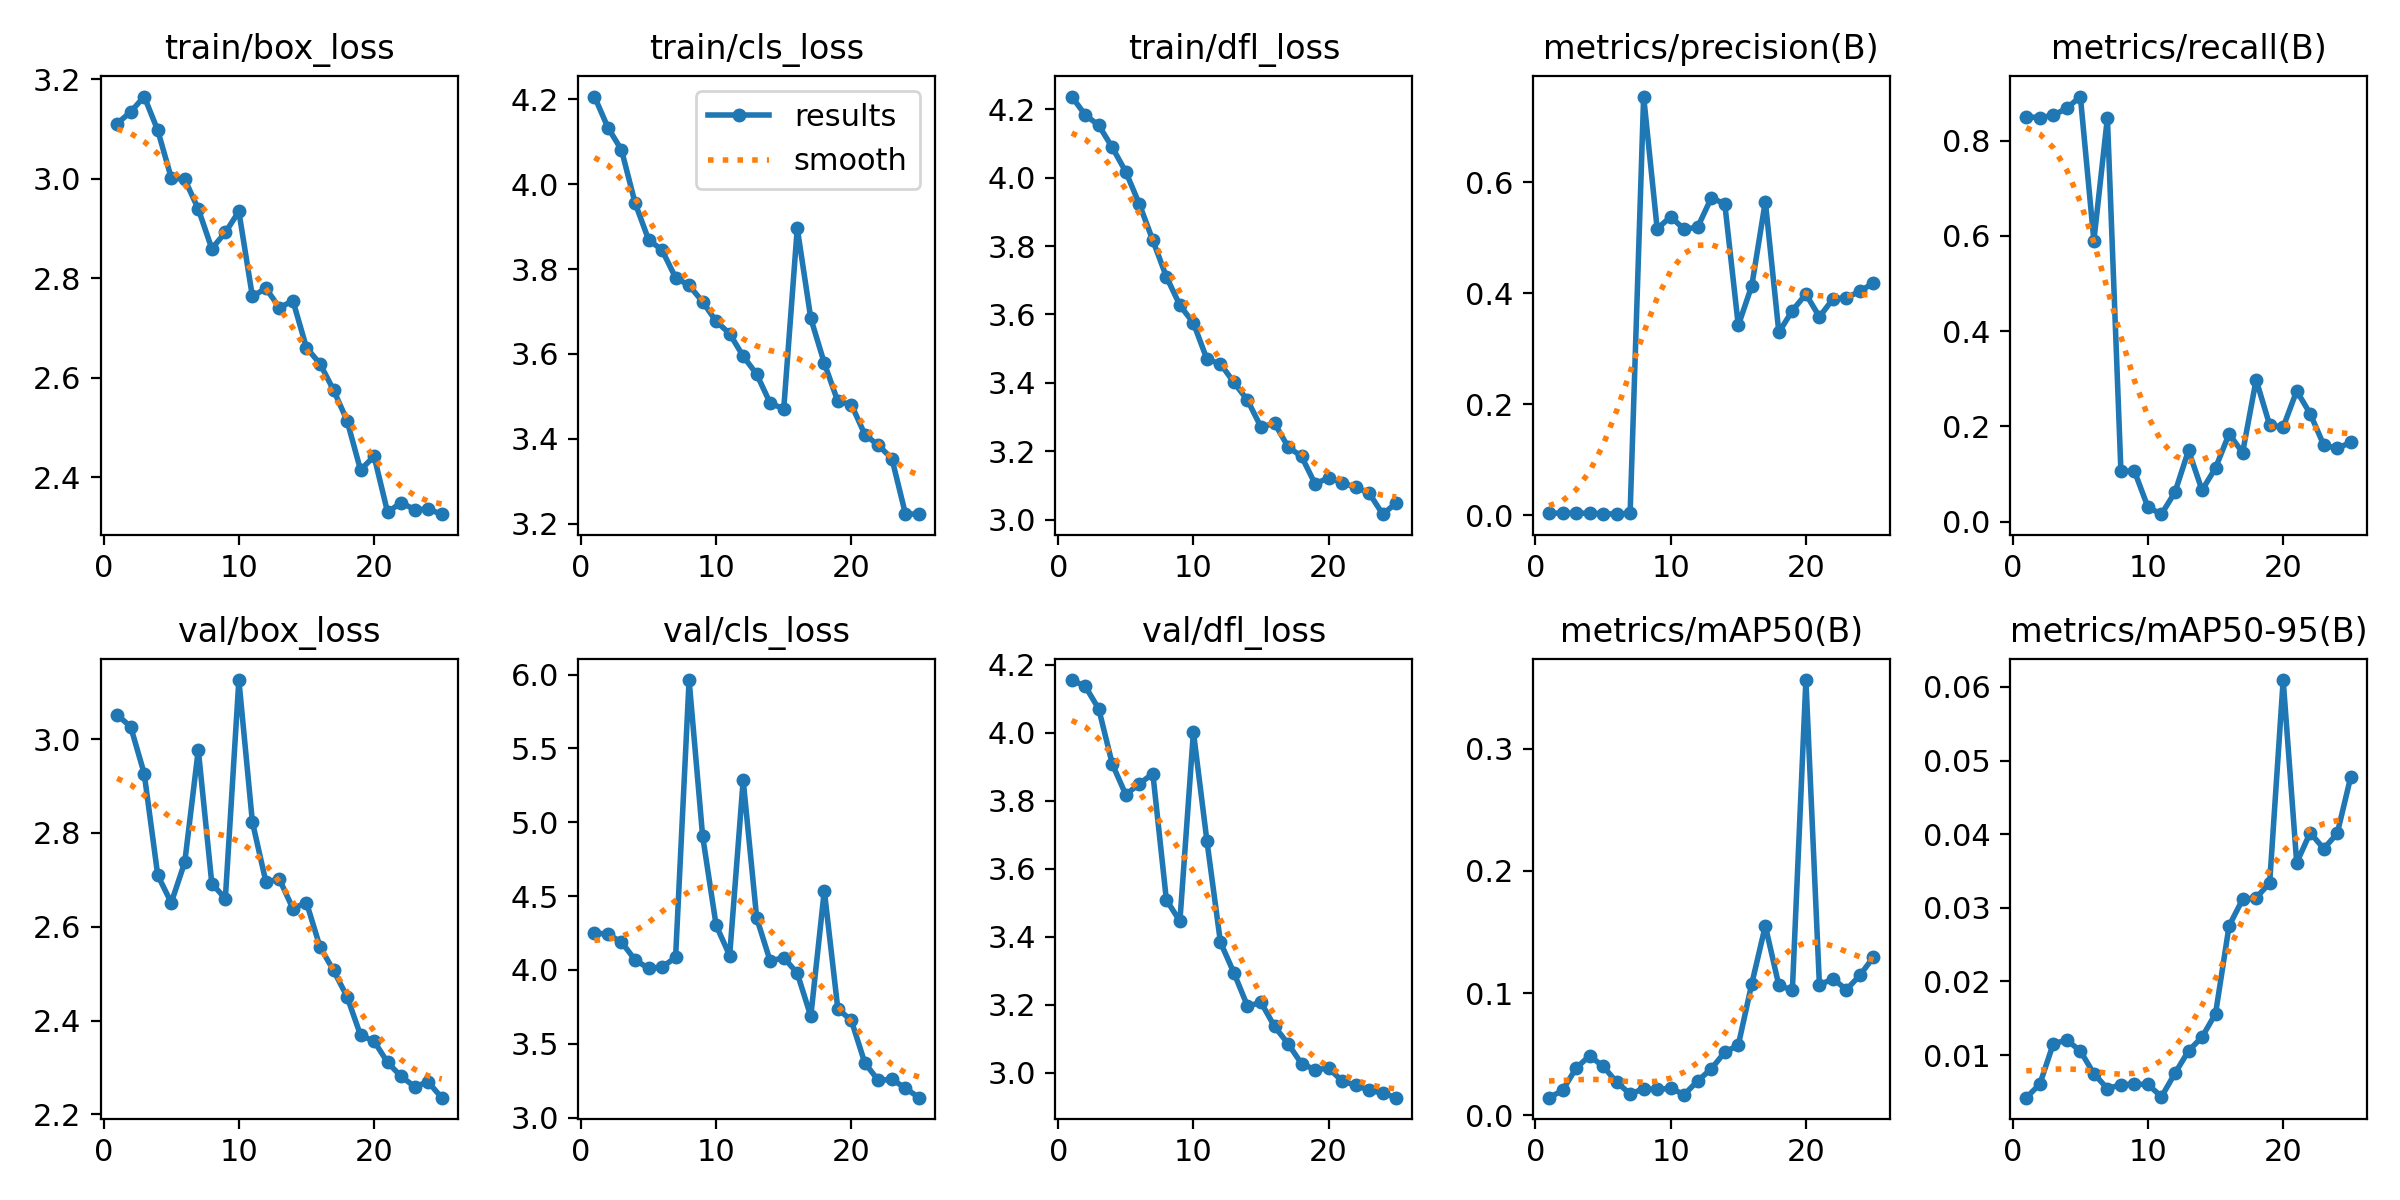

Values plotted in this chart, from the file beside it:
epoch, train/box_loss, train/cls_loss, train/dfl_loss, metrics/precision(B), metrics/recall(B), metrics/mAP50(B), metrics/mAP50-95(B), val/box_loss, val/cls_loss, val/dfl_loss, lr/pg0, lr/pg1, lr/pg2
1, 3.111, 4.206, 4.237, 0.00429, 0.8499, 0.01457, 0.00421, 3.052, 4.252, 4.155, 0.0001625, 0.0001625, 0.0001625
2, 3.134, 4.133, 4.184, 0.00411, 0.8482, 0.02046, 0.00604, 3.026, 4.241, 4.136, 0.0003241, 0.0003241, 0.0003241
3, 3.165, 4.081, 4.153, 0.00403, 0.853, 0.03867, 0.01154, 2.926, 4.189, 4.07, 0.0004719, 0.0004719, 0.0004719
4, 3.097, 3.956, 4.088, 0.00406, 0.8679, 0.04882, 0.01203, 2.71, 4.068, 3.908, 0.0006058, 0.0006058, 0.0006058
5, 3.001, 3.87, 4.017, 0.00326, 0.8924, 0.04026, 0.01056, 2.651, 4.011, 3.818, 0.0007259, 0.0007259, 0.0007259
6, 2.998, 3.845, 3.923, 0.00233, 0.5897, 0.0274, 0.00746, 2.738, 4.018, 3.85, 0.0008321, 0.0008321, 0.0008321
7, 2.939, 3.78, 3.817, 0.00411, 0.8479, 0.01753, 0.00545, 2.977, 4.085, 3.88, 0.0009244, 0.0009244, 0.0009244
8, 2.859, 3.761, 3.71, 0.7541, 0.1058, 0.02192, 0.00596, 2.692, 5.963, 3.508, 0.0009035, 0.0009035, 0.0009035
9, 2.892, 3.723, 3.627, 0.5162, 0.1061, 0.02129, 0.00605, 2.66, 4.907, 3.446, 0.0009035, 0.0009035, 0.0009035
10, 2.934, 3.677, 3.575, 0.5377, 0.0301, 0.02222, 0.006, 3.126, 4.302, 4.002, 0.000854, 0.000854, 0.000854
11, 2.763, 3.648, 3.469, 0.5151, 0.01568, 0.0171, 0.00434, 2.823, 4.097, 3.682, 0.0008045, 0.0008045, 0.0008045
12, 2.779, 3.595, 3.455, 0.5192, 0.06192, 0.0283, 0.00753, 2.696, 5.285, 3.384, 0.000755, 0.000755, 0.000755
13, 2.74, 3.552, 3.401, 0.5715, 0.1498, 0.03811, 0.01057, 2.701, 4.351, 3.293, 0.0007055, 0.0007055, 0.0007055
14, 2.754, 3.484, 3.349, 0.5613, 0.066, 0.05173, 0.01244, 2.638, 4.059, 3.196, 0.000656, 0.000656, 0.000656
15, 2.66, 3.471, 3.27, 0.342, 0.1129, 0.05753, 0.01563, 2.652, 4.084, 3.207, 0.0006065, 0.0006065, 0.0006065
16, 2.628, 3.896, 3.282, 0.4138, 0.1843, 0.1078, 0.02755, 2.557, 3.978, 3.136, 0.000557, 0.000557, 0.000557
17, 2.575, 3.684, 3.213, 0.5651, 0.1448, 0.1551, 0.03115, 2.507, 3.686, 3.086, 0.0005075, 0.0005075, 0.0005075
18, 2.514, 3.579, 3.184, 0.3295, 0.2978, 0.1063, 0.03137, 2.451, 4.537, 3.026, 0.000458, 0.000458, 0.000458
19, 2.414, 3.488, 3.104, 0.3688, 0.2029, 0.1025, 0.03336, 2.369, 3.736, 3.009, 0.0004085, 0.0004085, 0.0004085
20, 2.442, 3.481, 3.122, 0.3985, 0.1984, 0.3561, 0.06094, 2.356, 3.658, 3.014, 0.000359, 0.000359, 0.000359
21, 2.329, 3.41, 3.107, 0.3575, 0.2745, 0.1068, 0.03612, 2.311, 3.369, 2.976, 0.0003095, 0.0003095, 0.0003095
22, 2.349, 3.385, 3.094, 0.3896, 0.2264, 0.1118, 0.04021, 2.281, 3.252, 2.963, 0.00026, 0.00026, 0.00026
23, 2.334, 3.353, 3.077, 0.3923, 0.161, 0.1029, 0.03803, 2.259, 3.259, 2.949, 0.0002105, 0.0002105, 0.0002105
24, 2.335, 3.223, 3.016, 0.4034, 0.1536, 0.1148, 0.04011, 2.269, 3.2, 2.94, 0.000161, 0.000161, 0.000161
25, 2.325, 3.223, 3.048, 0.4189, 0.1668, 0.1296, 0.04781, 2.236, 3.135, 2.927, 0.0001115, 0.0001115, 0.0001115
